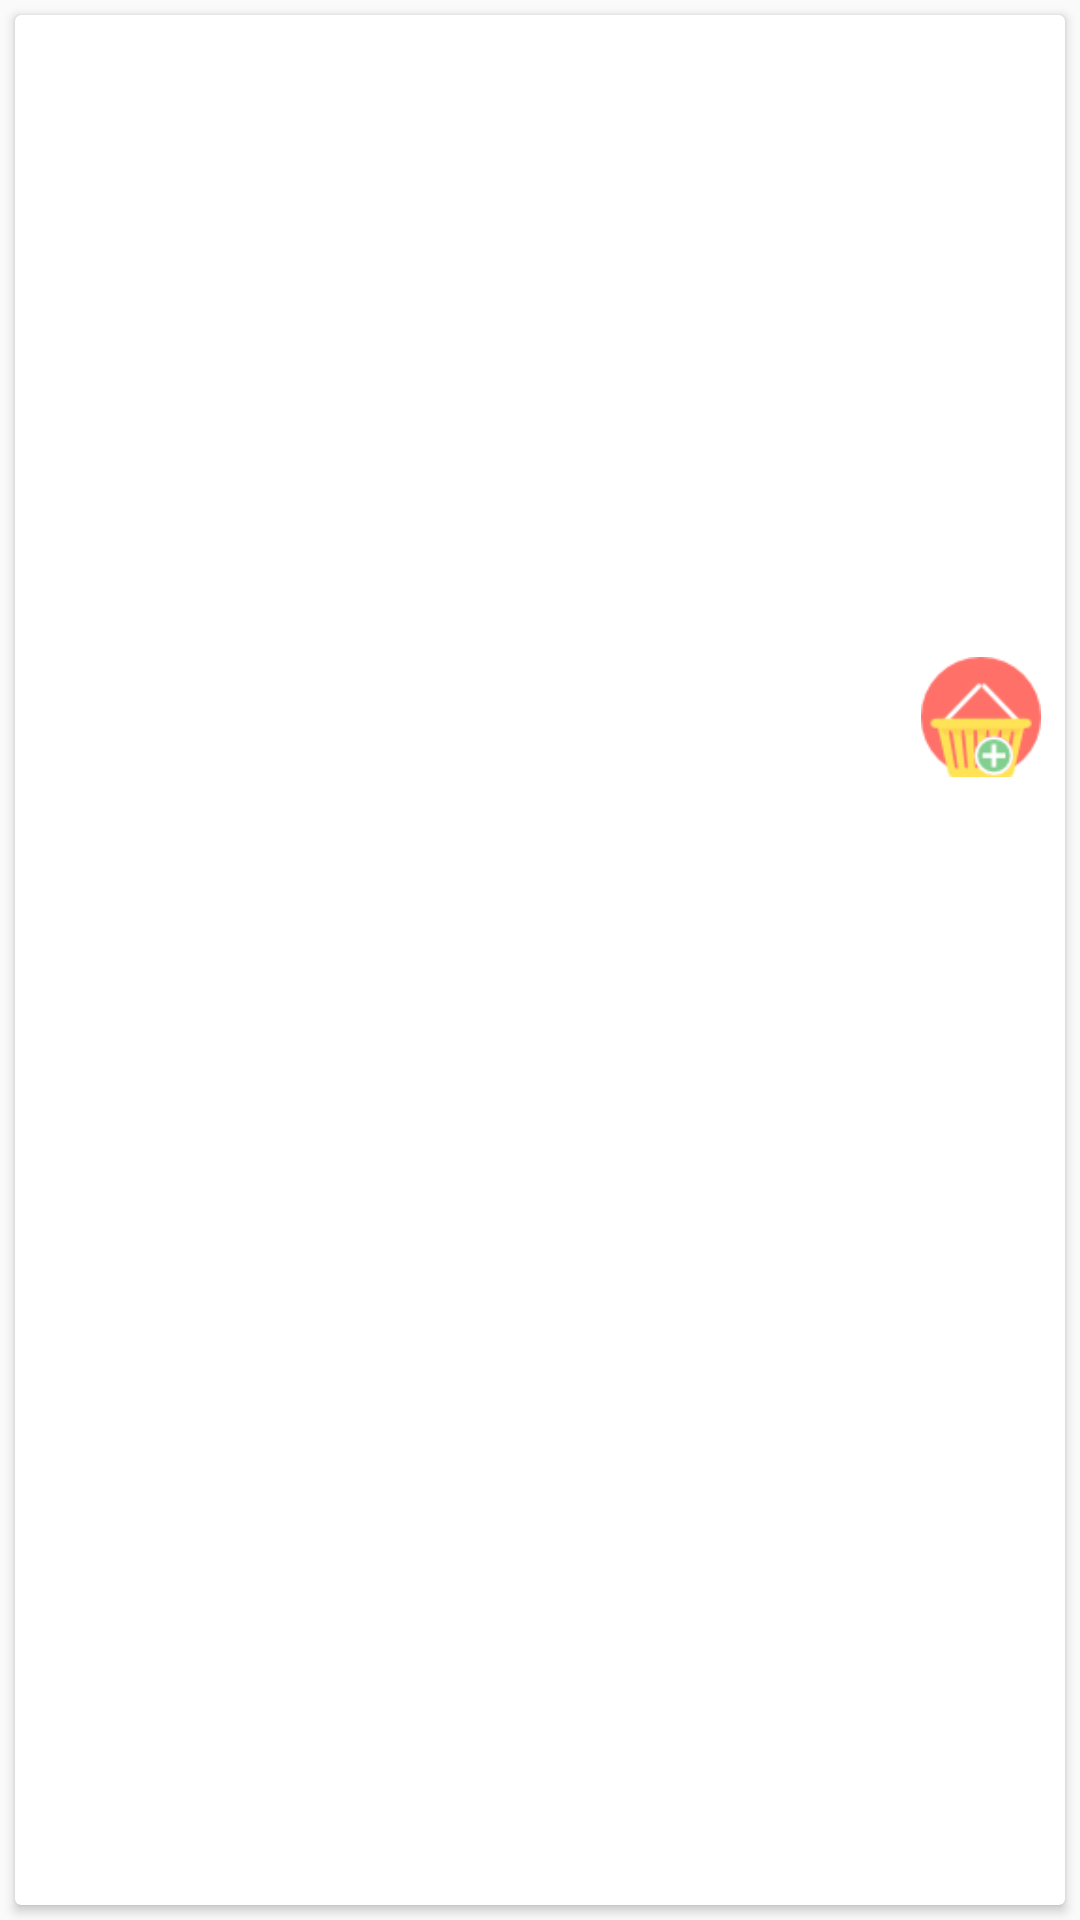

Android layout source for this screen:
<!-- AndroidManifest.xml: application theme AppTheme -->
<!-- res/layout/produk_list.xml -->
<?xml version="1.0" encoding="utf-8"?>
<RelativeLayout xmlns:android="http://schemas.android.com/apk/res/android"
    xmlns:app="http://schemas.android.com/apk/res-auto"
    android:layout_width="match_parent"
    android:layout_height="wrap_content">

    <android.support.v7.widget.CardView
        android:id="@+id/card_view"
        android:layout_width="match_parent"
        android:layout_height="match_parent"
        android:layout_gravity="center"
        android:layout_margin="@dimen/card_margin"
        android:elevation="3dp">

        <LinearLayout
            android:layout_width="match_parent"
            android:layout_height="wrap_content"
            android:orientation="vertical">

            <ImageView
                android:id="@+id/thumbnail"
                android:layout_width="match_parent"
                android:layout_height="@dimen/product_list_thumbnail"
                android:scaleType="fitXY" />

            <TextView
                android:id="@+id/name"
                android:layout_width="wrap_content"
                android:layout_height="wrap_content"
                android:fontFamily="sans-serif-medium"
                android:lineSpacingExtra="2sp"
                android:maxLines="2"
                android:padding="@dimen/activity_margin_half"
                android:textColor="@color/list_product_name"
                android:textSize="@dimen/list_product_name"
                android:textStyle="normal" />

            <TextView
                android:id="@+id/desc"
                android:layout_width="wrap_content"
                android:layout_height="wrap_content"
                android:ellipsize="end"
                android:lineSpacingExtra="2sp"
                android:maxLines="2"
                android:paddingLeft="@dimen/activity_margin_half"
                android:textColor="@color/list_product_name"
                android:textStyle="normal" />

            <RelativeLayout
                android:layout_width="match_parent"
                android:layout_height="wrap_content"
                android:paddingBottom="@dimen/activity_margin_half"
                android:paddingLeft="@dimen/activity_margin_half"
                android:paddingRight="@dimen/activity_margin_half">

                <TextView
                    android:id="@+id/price"
                    android:layout_width="wrap_content"
                    android:layout_height="wrap_content"
                    android:layout_alignParentLeft="true"
                    android:layout_marginTop="@dimen/value_5dp"
                    android:fontFamily="sans-serif-medium"
                    android:lineSpacingExtra="2sp"
                    android:textColor="@color/list_products_price"
                    android:textSize="12sp"
                    android:textStyle="normal" />

                <LinearLayout
                    android:layout_width="wrap_content"
                    android:layout_height="wrap_content"
                    android:layout_alignParentRight="true"
                    android:orientation="horizontal">

                    <ImageView
                        android:id="@+id/ic_remove"
                        android:layout_width="@dimen/ic_add_cart_width"
                        android:layout_height="@dimen/ic_add_cart_width"
                        android:src="@drawable/ic_remove"
                        android:visibility="gone" />

                    <TextView
                        android:id="@+id/product_count"
                        android:layout_width="wrap_content"
                        android:layout_height="wrap_content"
                        android:layout_gravity="center"
                        android:fontFamily="sans-serif"
                        android:gravity="center_horizontal"
                        android:lineSpacingExtra="2sp"
                        android:paddingLeft="@dimen/activity_margin_half"
                        android:paddingRight="@dimen/activity_margin_half"
                        android:textColor="@color/selected_product_count"
                        android:textSize="@dimen/selected_product_count"
                        android:textStyle="normal"
                        android:visibility="gone" />

                    <ImageView
                        android:id="@+id/ic_add"
                        android:layout_width="40dp"
                        android:layout_height="40dp"
                        android:scaleType="fitXY"
                        android:src="@drawable/shopping_basket" />" />

                </LinearLayout>
            </RelativeLayout>
        </LinearLayout>

    </android.support.v7.widget.CardView>

</RelativeLayout>
<!-- resources referenced by this layout -->
<resources>
  <color name="list_product_name">#121212</color>
  <color name="list_products_price">#4d4d4d</color>
  <color name="selected_product_count">#4d4d4d</color>
  <dimen name="activity_margin_half">8dp</dimen>
  <dimen name="card_margin">5dp</dimen>
  <dimen name="ic_add_cart_width">25dp</dimen>
  <dimen name="list_product_name">14sp</dimen>
  <dimen name="product_list_thumbnail">160dp</dimen>
  <dimen name="selected_product_count">14sp</dimen>
  <dimen name="value_5dp">5dp</dimen>
  <!-- drawable shopping_basket: png bitmap (drawable, 2629 bytes) -->
  <style name="AppTheme" parent="Theme.AppCompat.Light.DarkActionBar">
          
          <item name="colorPrimary">@color/colorPrimary</item>
          <item name="colorPrimaryDark">@color/colorPrimaryDark</item>
          <item name="colorAccent">@color/colorAccent</item>
      </style>
  <color name="colorPrimary">#FFC107</color>
  <color name="colorPrimaryDark">#FFA000</color>
  <color name="colorAccent">#FF4081</color>
</resources>
